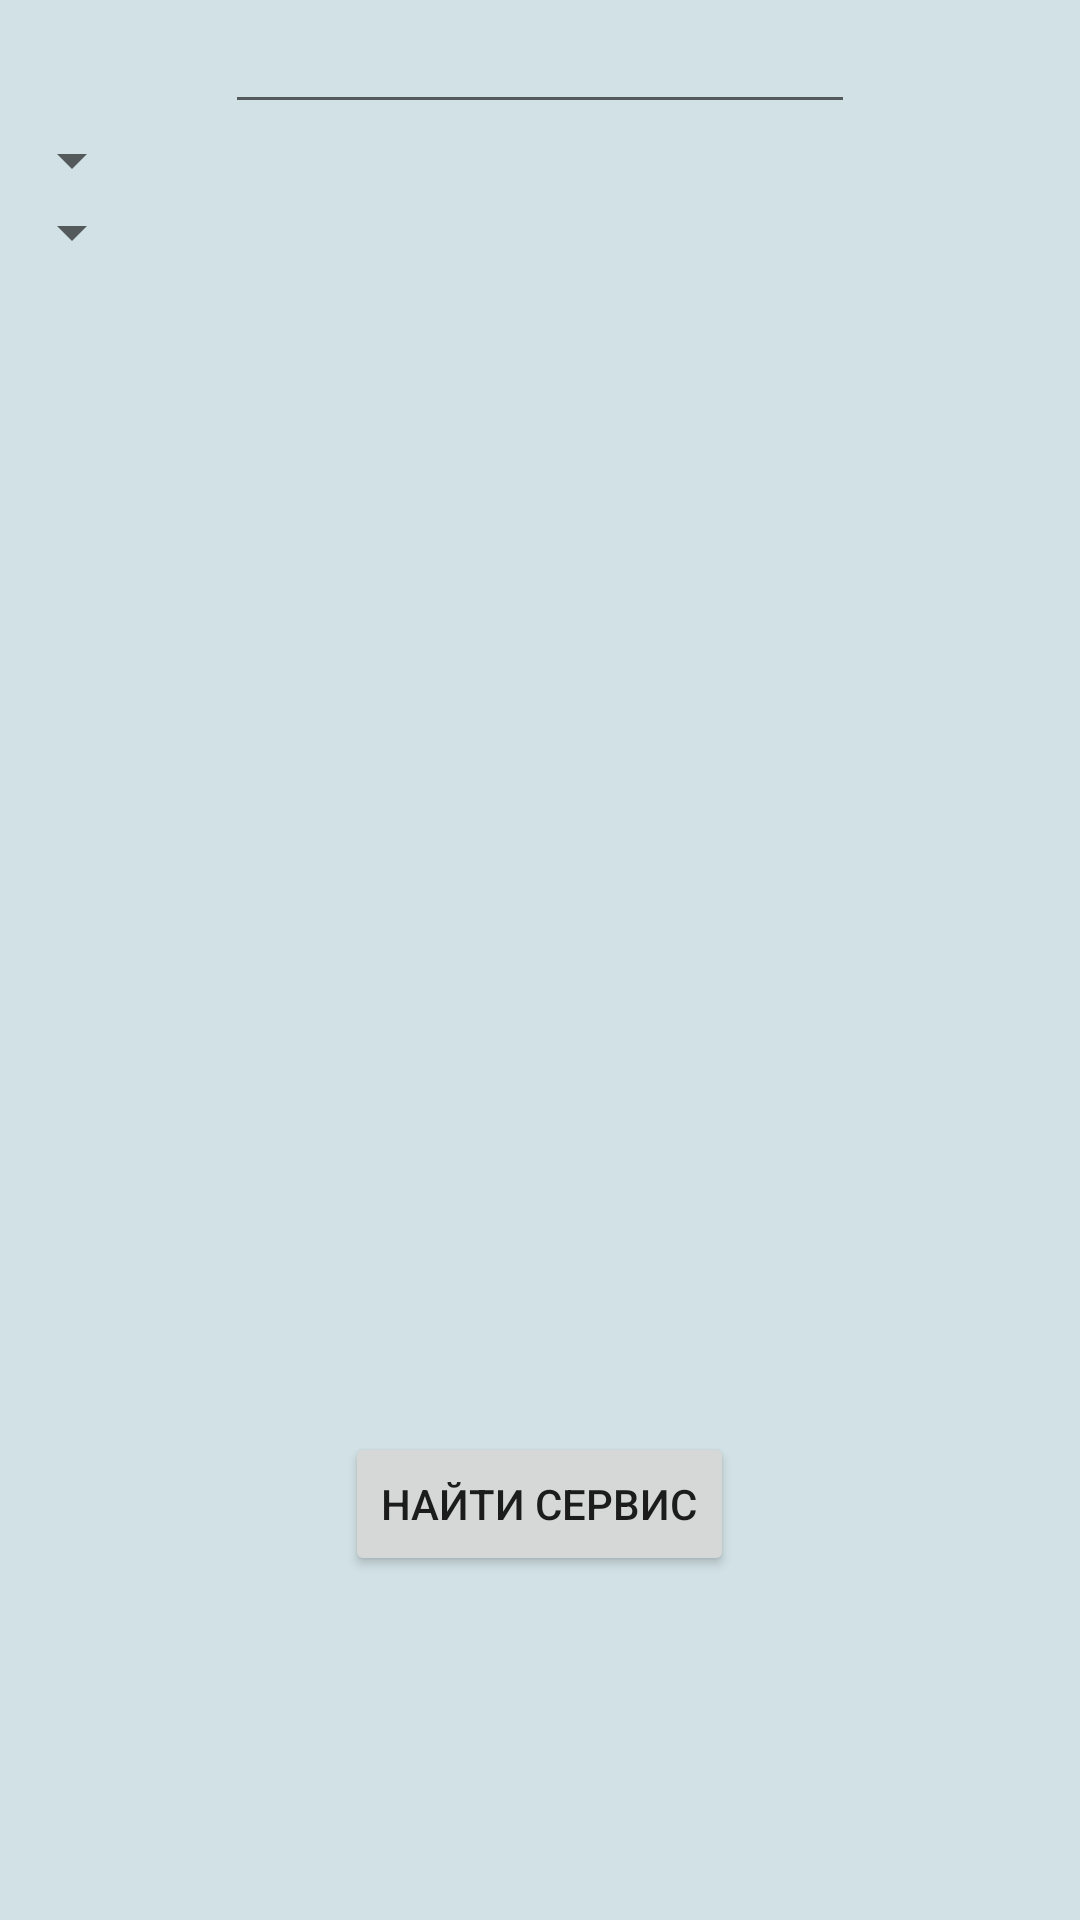

Here is an Android app screen rendered from its layout file. Give the layout XML and the strings, colors and styles it references.
<!-- AndroidManifest.xml: application theme AppTheme -->
<!-- res/layout/search_service.xml -->
<?xml version="1.0" encoding="utf-8"?>
<LinearLayout xmlns:android="http://schemas.android.com/apk/res/android"
    xmlns:app="http://schemas.android.com/apk/res-auto"
    xmlns:tools="http://schemas.android.com/tools"
    android:layout_width="match_parent"
    android:layout_height="match_parent"
    android:theme="@style/allPages"
    android:orientation="vertical"
    tools:context=".other.SearchService">

    <EditText
        android:id="@+id/searchLineSearchServiceInput"
        android:layout_width="wrap_content"
        android:layout_height="wrap_content"
        android:layout_gravity="center"
        android:ems="10"
        android:inputType="textPersonName" />

    <Spinner
        android:id="@+id/citySearchServiceSpinner"
        android:layout_width="wrap_content"
        android:layout_height="wrap_content" />

    <Spinner
        android:id="@+id/searchBySearchServiceSpinner"
        android:layout_width="wrap_content"
        android:layout_height="wrap_content" />

    <ScrollView
        android:layout_width="330dp"
        android:layout_height="310dp"
        android:layout_gravity="center"
        android:layout_marginTop="20dp"
        android:layout_marginBottom="8dp">

        <LinearLayout
            android:id="@+id/resultSearchServiceLayout"
            android:layout_width="match_parent"
            android:layout_height="wrap_content"
            android:orientation="vertical" />
    </ScrollView>

    <Button
        android:layout_gravity="center"
        android:id="@+id/findServiceSearchServiceBtn"
        android:layout_width="wrap_content"
        android:layout_height="wrap_content"
        android:layout_marginTop="50dp"
        android:text="@string/findServices"/>
</LinearLayout>
<!-- resources referenced by this layout -->
<resources>
  <string name="findServices">Найти сервис</string>
  <style name="allPages" parent="Theme.AppCompat.Light.NoActionBar">
          <item name="android:background">@color/mainColorBG</item>
      </style>
  <style name="AppTheme" parent="Theme.AppCompat.Light.NoActionBar">
          
          <item name="colorPrimary">@color/colorPrimary</item>
          <item name="colorPrimaryDark">@color/colorPrimaryDark</item>
          <item name="colorAccent">@color/lightText</item>
          <item name="android:textColorHint">@color/black</item>
      </style>
  <color name="mainColorBG">#D1E1E5</color>
  <color name="colorPrimary">#008577</color>
  <color name="colorPrimaryDark">#005F89</color>
  <color name="lightText">#7DF3F1F1</color>
  <color name="black">#000000</color>
</resources>
